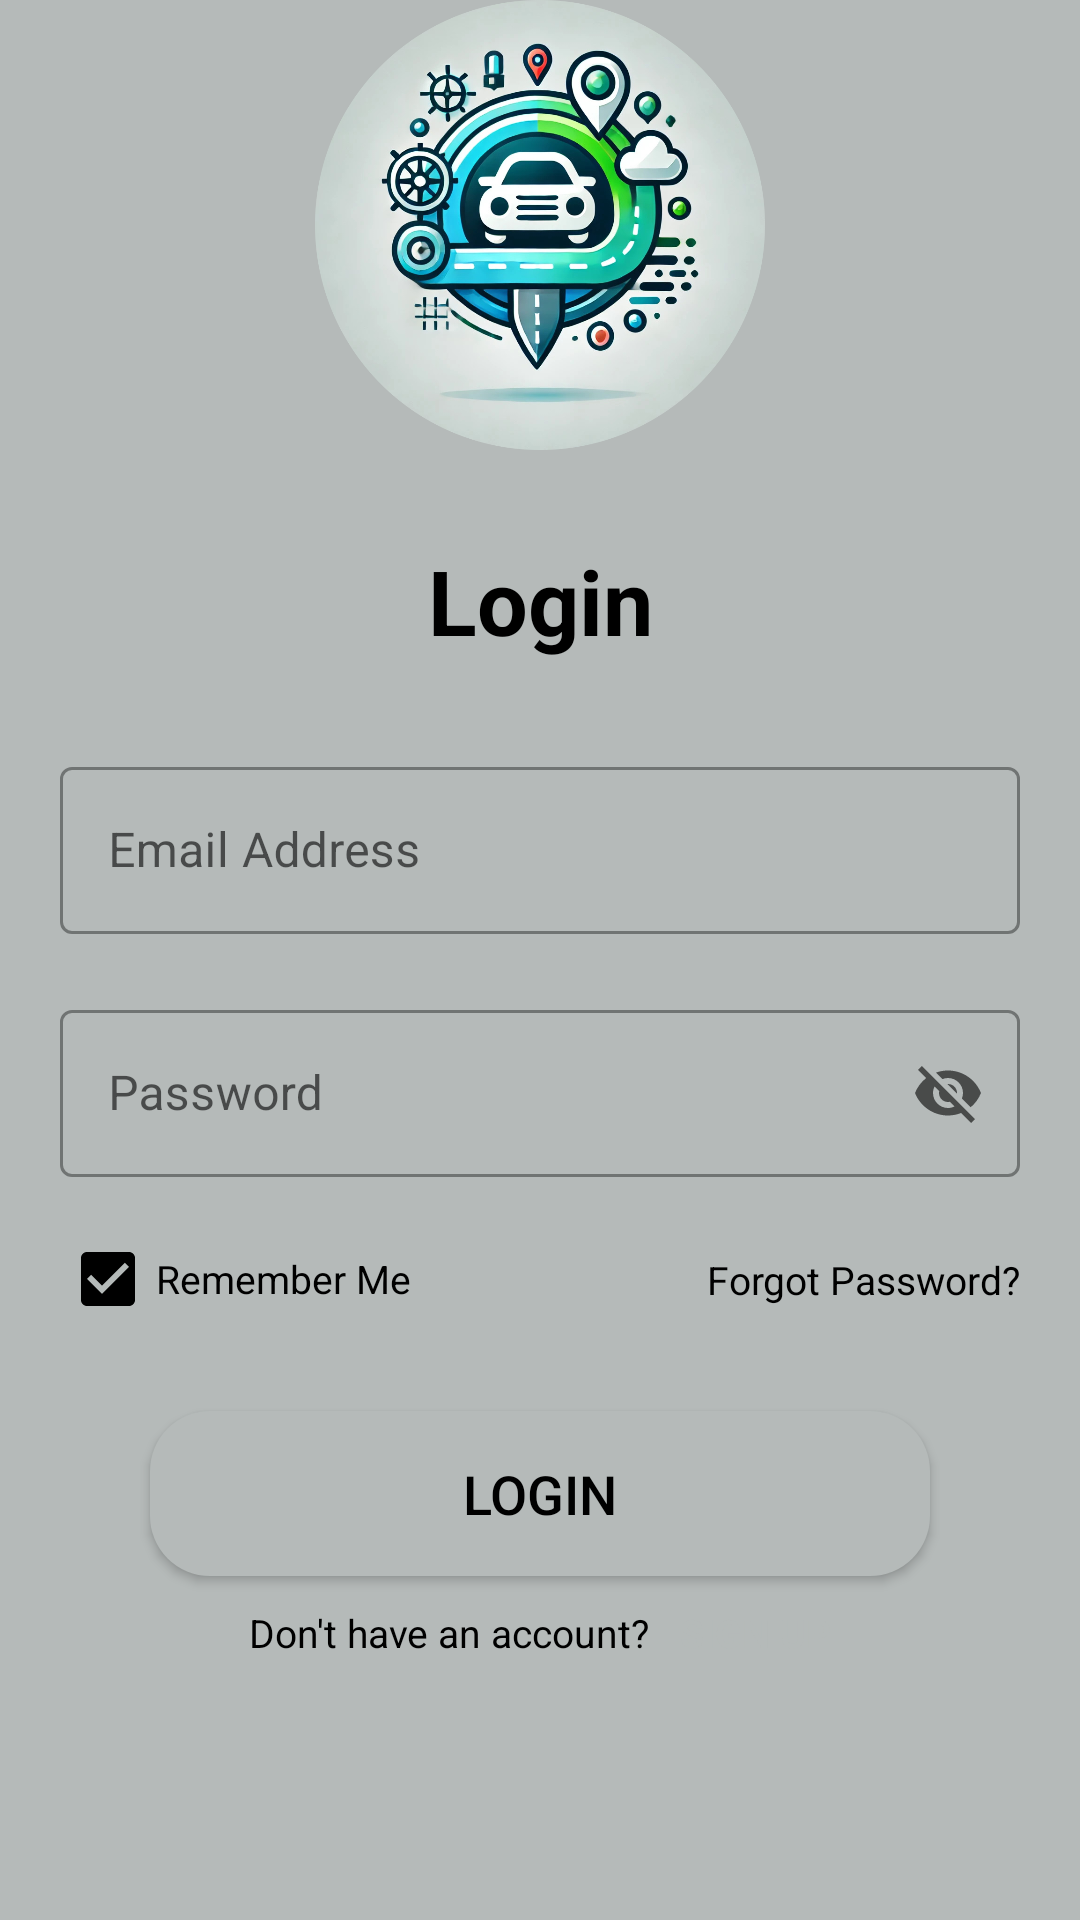

Layout XML and referenced resources for this Android screen:
<!-- AndroidManifest.xml: application theme Theme.SmartDrivingCompanion -->
<!-- res/layout/activity_login.xml -->
<?xml version="1.0" encoding="utf-8"?>
<androidx.constraintlayout.widget.ConstraintLayout xmlns:android="http://schemas.android.com/apk/res/android"
    xmlns:app="http://schemas.android.com/apk/res-auto"
    xmlns:tools="http://schemas.android.com/tools"
    android:id="@+id/main"
    android:layout_width="match_parent"
    android:layout_height="match_parent"
    tools:context=".LoginActivity"
    android:background="#B5BAB9">

    <ImageView
        android:id="@+id/img_logo"
        android:layout_width="150dp"
        android:layout_height="150dp"
        android:layout_marginTop="20dp"
        android:layout_marginBottom="10dp"
        android:src="@drawable/logo_circle"
        app:layout_constraintBottom_toTopOf="@+id/linearLayout"
        app:layout_constraintEnd_toEndOf="parent"
        app:layout_constraintStart_toStartOf="parent"
        app:layout_constraintTop_toTopOf="parent"
        tools:ignore="ContentDescription" />

    <LinearLayout
        android:id="@+id/linearLayout"
        android:layout_width="match_parent"
        android:layout_height="500dp"
        android:layout_alignParentBottom="true"
        android:background="@drawable/bottom_background"
        android:orientation="vertical"
        app:layout_constraintBottom_toBottomOf="parent"
        app:layout_constraintEnd_toEndOf="parent"
        app:layout_constraintStart_toStartOf="parent">

        <TextView
            android:layout_width="match_parent"
            android:layout_height="wrap_content"
            android:text="Login"
            android:gravity="center"
            android:textColor="@color/black"
            android:textSize="30sp"
            android:textStyle="bold"
            android:layout_marginTop="40dp"
            android:layout_marginStart="20dp"
            android:layout_marginEnd="20dp"/>

        <com.google.android.material.textfield.TextInputLayout
            android:id="@+id/email_text_input_layout"
            style="@style/Widget.MaterialComponents.TextInputLayout.OutlinedBox"
            android:layout_width="match_parent"
            android:layout_height="wrap_content"
            android:layout_marginStart="20dp"
            android:layout_marginTop="30dp"
            android:layout_marginEnd="20dp"
            android:hint="Email Address">

            <com.google.android.material.textfield.TextInputEditText
                android:id="@+id/email"
                android:layout_width="match_parent"
                android:layout_height="wrap_content"
                android:textColor="@color/black" />
        </com.google.android.material.textfield.TextInputLayout>

        <com.google.android.material.textfield.TextInputLayout
            android:id="@+id/password_text_input_layout"
            style="@style/Widget.MaterialComponents.TextInputLayout.OutlinedBox"
            android:layout_width="match_parent"
            android:layout_height="wrap_content"
            android:layout_marginStart="20dp"
            android:layout_marginTop="20dp"
            android:layout_marginEnd="20dp"
            android:hint="Password"
            app:endIconMode="password_toggle">

            <com.google.android.material.textfield.TextInputEditText
                android:id="@+id/password"
                android:layout_width="match_parent"
                android:layout_height="wrap_content"
                android:textColor="@color/black" />

        </com.google.android.material.textfield.TextInputLayout>

        <androidx.constraintlayout.widget.ConstraintLayout
            android:layout_width="match_parent"
            android:layout_height="wrap_content"
            android:layout_marginStart="20dp"
            android:layout_marginTop="10dp"
            android:layout_marginEnd="20dp">

            <CheckBox
                android:id="@+id/remember_me_checkbox"
                android:layout_width="wrap_content"
                android:layout_height="wrap_content"
                android:buttonTint="@color/black"
                android:checked="true"
                android:text="Remember Me"
                android:textColor="@color/black"
                android:textSize="13sp"
                app:layout_constraintBottom_toBottomOf="parent"
                app:layout_constraintStart_toStartOf="parent"
                app:layout_constraintTop_toTopOf="parent" />

            <TextView
                android:id="@+id/forgot_password_bttn"
                android:layout_width="wrap_content"
                android:layout_height="wrap_content"
                android:text="Forgot Password?"
                android:textColor="@color/black"
                android:textSize="13sp"
                app:layout_constraintBottom_toBottomOf="parent"
                app:layout_constraintEnd_toEndOf="parent"
                app:layout_constraintTop_toTopOf="parent" />

        </androidx.constraintlayout.widget.ConstraintLayout>

        <androidx.appcompat.widget.AppCompatButton
            android:id="@+id/login_bttn"
            android:layout_width="match_parent"
            android:layout_height="55dp"
            android:layout_marginStart="50dp"
            android:layout_marginTop="20dp"
            android:layout_marginEnd="50dp"
            android:background="@drawable/button_ripple_effect"
            android:text="Login"
            android:textAllCaps="true"
            android:textColor="@color/black"
            android:textSize="18sp" />

        <LinearLayout
            android:layout_width="match_parent"
            android:layout_height="wrap_content"
            android:orientation="horizontal"
            android:layout_gravity="center"
            android:gravity="center"
            android:layout_marginTop="10dp">

            <TextView
                android:layout_width="wrap_content"
                android:layout_height="wrap_content"
                android:text="Don't have an account?"
                android:textColor="@color/black"
                android:textSize="13sp"/>

            <TextView
                android:id="@+id/sign_up_bttn"
                android:layout_width="wrap_content"
                android:layout_height="wrap_content"
                android:text="SIGN UP"
                android:textColor="#B5BAB9"
                android:textStyle="bold"
                android:textSize="13sp"
                android:layout_marginStart="10dp"/>
        </LinearLayout>

    </LinearLayout>

    <ProgressBar
        android:id="@+id/ProgressBar"
        android:layout_width="wrap_content"
        android:layout_height="wrap_content"
        android:layout_centerInParent="true"
        android:indeterminateTint="#FD8135"
        app:layout_constraintTop_toTopOf="parent"
        app:layout_constraintBottom_toBottomOf="parent"
        app:layout_constraintStart_toStartOf="parent"
        app:layout_constraintEnd_toEndOf="parent"
        android:visibility="gone"/>

</androidx.constraintlayout.widget.ConstraintLayout>
<!-- resources referenced by this layout -->
<resources>
  <!-- drawable button_ripple_effect (drawable) -->
  <?xml version="1.0" encoding="utf-8"?>
  <ripple xmlns:android="http://schemas.android.com/apk/res/android"
      android:color="#FFFFFF">
  
      <item >
          <shape android:shape="rectangle">
              <solid android:color="#B5BAB9"/>
              <corners android:radius="20dp"/>
          </shape>
      </item>
  </ripple>
  <!-- drawable logo_circle: png bitmap (drawable, 777140 bytes) -->
  <style name="Theme.SmartDrivingCompanion" parent="Base.Theme.SmartDrivingCompanion" />
  <style name="Base.Theme.SmartDrivingCompanion" parent="Theme.MaterialComponents.Light.NoActionBar">
          
          <item name="colorPrimary">@color/black</item>
      </style>
  <!-- not gathered from this repository: default colours our renderer supplied (Android Studio template values) -->
  <color name="black">#FF000000</color>
</resources>
